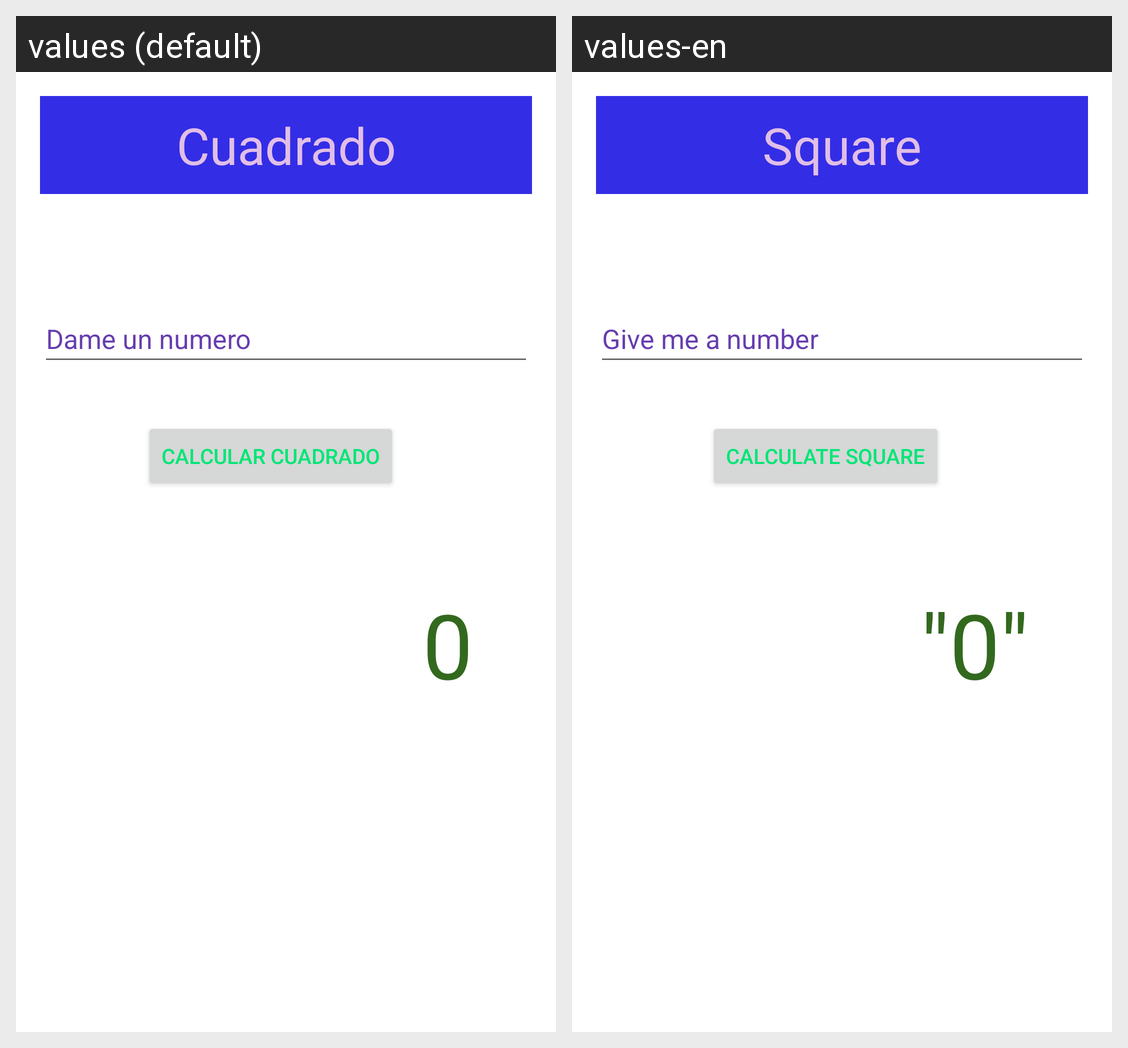

The Android screen above is rendered under two locales of the same app. Produce the string resources it draws, with the default and per-locale values.
Android screen res/layout/activity_main.xml rendered under 2 locales, left to right: values (default), values-en. Device: Nexus 5 (rendered at 1080×1920; each locale shown at half size, 540×960, under a caption strip naming it); theme Theme.Cuadrado.
Strings drawn on this screen, with the default value and each locale's value (text and hints the layout hard-codes, and strings that could not be matched under every locale, appear in the picture but are not listed):

Titulo2
  values: Cuadrado
  values-en: Square

texto_numero
  values: Dame un numero
  values-en: Give me a number

calcular_cuadrado
  values: Calcular Cuadrado
  values-en: calculate square

_0
  values: 0
  values-en: "0"
